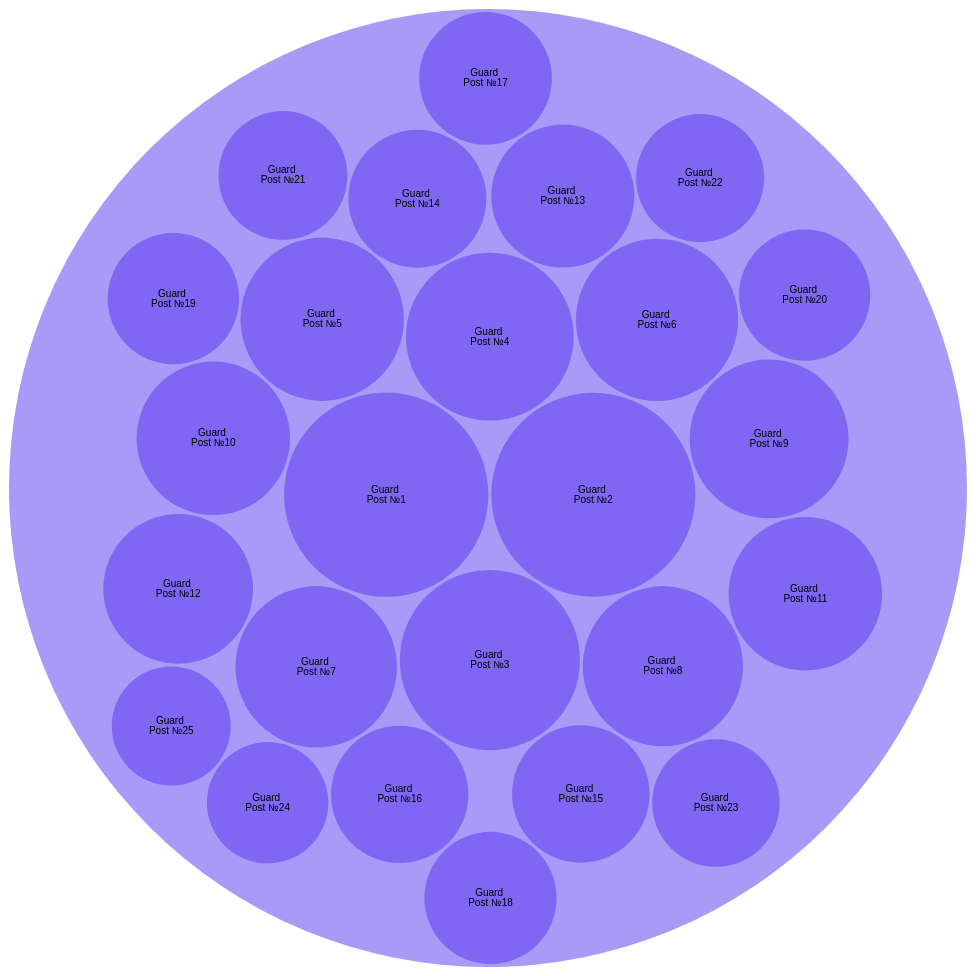
D3 v4 page, settled after 480 driven frames (8 s of simulated time); the page loaded 1 data file(s).


  let svg = d3.select("svg"),
    width = +svg.attr("width"),
    height = +svg.attr("height");

  let format = d3.format(",d");

  let color = d3.scaleSequential(d3.interpolateMagma).domain([-4, 4]);

  let stratify = d3.stratify().parentId(function (d) {
    return d.id.substring(0, d.id.lastIndexOf("."));
  });

  let pack = d3
    .pack()
    .size([width - 2, height - 2])
    .padding(3);

  d3.csv("data.csv", function (error, data) {
    if (error) throw error;

    let root = stratify(data)
      .sum(function (d) {
        return d.value;
      })
      .sort(function (a, b) {
        return b.value - a.value;
      });

    pack(root);

    let node = svg
      .select("g")
      .selectAll("g")
      .data(root.descendants())
      .enter()
      .append("g")
      .attr("transform", function (d) {
        return "translate(" + d.x + "," + d.y + ")";
      })
      .attr("class", function (d) {
        return (
          "node" + (!d.children ? " node--leaf" : d.depth ? "" : " node--root")
        );
      })
      .each(function (d) {
        d.node = this;
      })
      .on("mouseover", hovered(true))
      .on("mouseout", hovered(false));

    node
      .append("circle")
      .attr("id", function (d) {
        return "node-" + d.id;
      })
      .attr("r", function (d) {
        return d.r;
      })
      .style("fill", function (d) {
        return color("blue");
      });

    let leaf = node.filter(function (d) {
      return !d.children;
    });

    leaf
      .append("clipPath")
      .attr("id", function (d) {
        return "clip-" + d.id;
      })
      .append("use")
      .attr("xlink:href", function (d) {
        return "#node-" + d.id + "";
      });

    leaf
      .append("text")
      .attr("clip-path", function (d) {
        return "url(#clip-" + d.id + ")";
      })
      .selectAll("tspan")
      .data(function (d) {
        return d.id
          .substring(d.id.lastIndexOf(".") + 1)
          .split(/(?=[A-Z][^A-Z])/g);
      })
      .enter()
      .append("tspan")
      .attr("x", 0)
      .attr("y", function (d, i, nodes) {
        return 13 + (i - nodes.length / 2 - 0.5) * 10;
      })
      .text(function (d) {
        return d;
      });

    node.append("title").text(function (d) {
      return d.id + "\n" + format(d.value);
    });
  });

  function hovered(hover) {
    return function (d) {
      d3.selectAll(
        d.ancestors().map(function (d) {
          return d.node;
        })
      ).classed("node--hover", hover);
    };
  }


### data: data.csv
id, value
data, 
data.Guard Post №1, 1509
data.Guard Post №2, 1506
data.Guard Post №3, 1174
data.Guard Post №4, 1019
data.Guard Post №5, 965
data.Guard Post №6, 952
data.Guard Post №7, 943
data.Guard Post №8, 928
data.Guard Post №9, 913
data.Guard Post №10, 852
data.Guard Post №11, 852
data.Guard Post №12, 811
data.Guard Post №13, 740
data.Guard Post №14, 689
data.Guard Post №15, 684
data.Guard Post №16, 683
data.Guard Post №17, 637
data.Guard Post №18, 632
data.Guard Post №19, 624
data.Guard Post №20, 623
data.Guard Post №21, 601
data.Guard Post №22, 594
data.Guard Post №23, 588
data.Guard Post №24, 533
data.Guard Post №25, 513